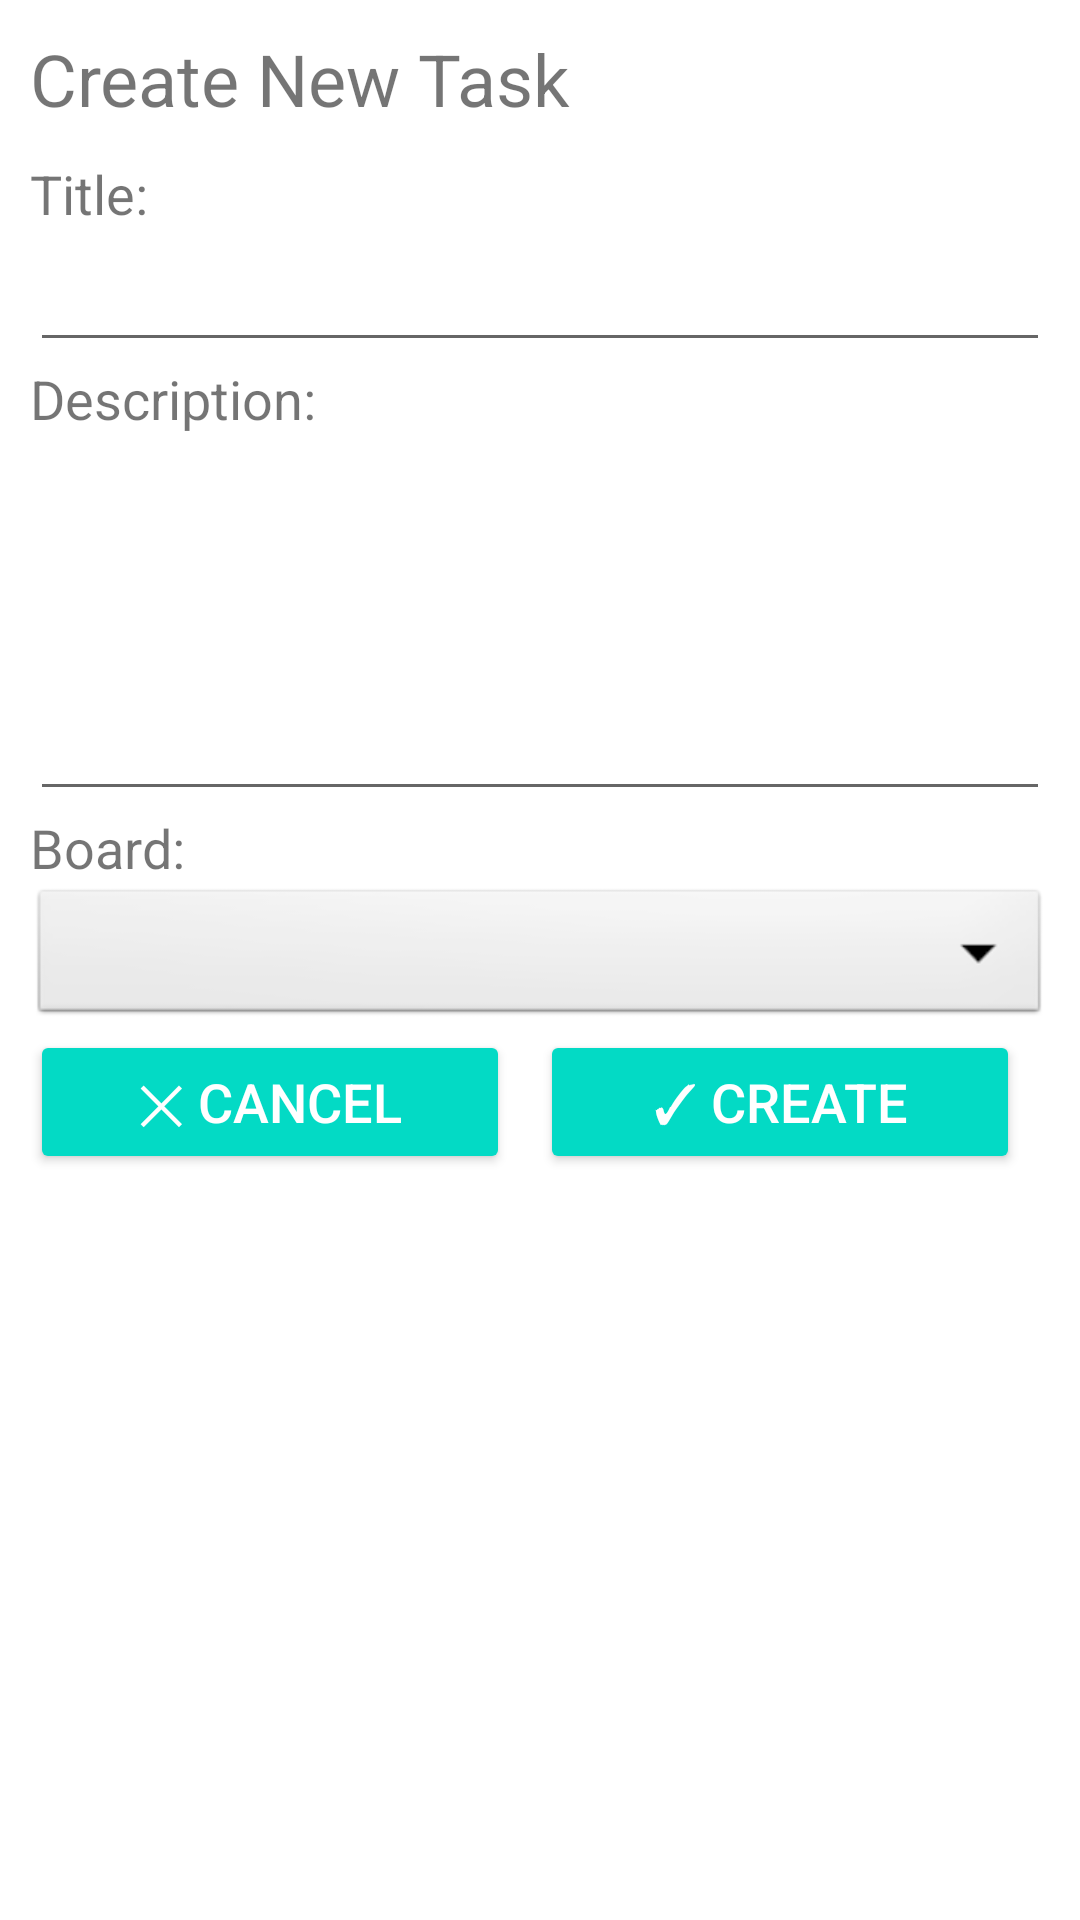

Android layout source for this screen:
<!-- AndroidManifest.xml: application theme Theme.TaskBoardAndroidClient -->
<!-- res/layout/activity_add_task.xml -->
<?xml version="1.0" encoding="utf-8"?>
<androidx.constraintlayout.widget.ConstraintLayout xmlns:android="http://schemas.android.com/apk/res/android"
    xmlns:app="http://schemas.android.com/apk/res-auto"
    xmlns:tools="http://schemas.android.com/tools"
    android:layout_width="match_parent"
    android:layout_height="match_parent"
    android:paddingLeft="10dp"
    android:paddingTop="10dp"
    android:paddingRight="10dp"
    android:paddingBottom="10dp"
    tools:context=".ui.AddTaskActivity">

    <LinearLayout
        android:layout_width="match_parent"
        android:layout_height="match_parent"
        android:orientation="vertical">

        <TextView
            android:id="@+id/textViewCreateNewTask"
            android:layout_width="match_parent"
            android:layout_height="wrap_content"
            android:labelFor="@id/editTextApiUrl"
            android:text="@string/labelCreateNewTask"
            android:textSize="24sp" />

        <Space
            android:layout_width="match_parent"
            android:layout_height="10dp" />

        <TextView
            android:id="@+id/textViewTitle"
            android:layout_width="match_parent"
            android:layout_height="wrap_content"
            android:labelFor="@id/editTextTitle"
            android:text="@string/labelTitle"
            android:textSize="18sp" />

        <EditText
            android:id="@+id/editTextTitle"
            android:layout_width="match_parent"
            android:layout_height="wrap_content"
            android:inputType="text"
            android:textSize="20sp"
            android:maxLength="@string/maxTitleLength"/>

        <TextView
            android:id="@+id/labelDescription"
            android:layout_width="match_parent"
            android:layout_height="wrap_content"
            android:labelFor="@id/editTextDescription"
            android:text="@string/labelDescription"
            android:textSize="18sp" />

        <EditText
            android:id="@+id/editTextDescription"
            android:layout_width="match_parent"
            android:layout_height="wrap_content"
            android:gravity="top"
            android:inputType="textMultiLine"
            android:lines="5"
            tools:textSize="20sp"
            android:maxLength="@string/maxDescriptionLength"/>

        <TextView
            android:id="@+id/labelBoard"
            android:layout_width="match_parent"
            android:layout_height="wrap_content"
            android:labelFor="@id/spinnerBoard"
            android:text="@string/board"
            android:textSize="18sp" />

        <Spinner
            android:id="@+id/spinnerBoard"
            android:layout_width="match_parent"
            android:layout_height="wrap_content"
            android:background="@android:drawable/btn_dropdown"
            android:spinnerMode="dropdown" />

        <LinearLayout
            android:layout_width="match_parent"
            android:layout_height="wrap_content"
            android:orientation="horizontal">

            <Button
                android:id="@+id/buttonCancel"
                style="@style/Widget.AppCompat.Button.Colored"
                android:layout_width="0dp"
                android:layout_height="wrap_content"
                android:layout_weight="1"
                android:text="@string/buttonCancel"
                android:textSize="18sp" />

            <Space
                android:layout_width="10dp"
                android:layout_height="match_parent" />

            <Button
                android:id="@+id/buttonCreate"
                style="@style/Widget.AppCompat.Button.Colored"
                android:layout_width="0dp"
                android:layout_height="wrap_content"
                android:layout_weight="1"
                android:text="@string/buttonCreate"
                android:textSize="18sp" />

            <Space
                android:layout_width="10dp"
                android:layout_height="match_parent" />

        </LinearLayout>
    </LinearLayout>

</androidx.constraintlayout.widget.ConstraintLayout>
<!-- resources referenced by this layout -->
<resources>
  <string name="board">Board:</string>
  <string name="buttonCancel">✕ Cancel</string>
  <string name="buttonCreate">✓ Create</string>
  <string name="labelCreateNewTask">Create New Task</string>
  <string name="labelDescription">Description:</string>
  <string name="labelTitle">Title:</string>
  <string name="maxDescriptionLength">1000</string>
  <string name="maxTitleLength">70</string>
  <style name="Theme.TaskBoardAndroidClient" parent="Theme.MaterialComponents.DayNight.DarkActionBar">
          
          <item name="colorPrimary">@color/purple_500</item>
          <item name="colorPrimaryVariant">@color/purple_700</item>
          <item name="colorOnPrimary">@color/white</item>
          
          <item name="colorSecondary">@color/teal_200</item>
          <item name="colorSecondaryVariant">@color/teal_700</item>
          <item name="colorOnSecondary">@color/black</item>
          
          <item name="android:statusBarColor" tools:targetApi="l">?attr/colorPrimaryVariant</item>
          
      </style>
  <color name="purple_500">#FF6200EE</color>
  <color name="purple_700">#FF3700B3</color>
  <color name="white">#FFFFFFFF</color>
  <color name="teal_200">#FF03DAC5</color>
  <color name="teal_700">#FF018786</color>
  <color name="black">#FF000000</color>
</resources>
